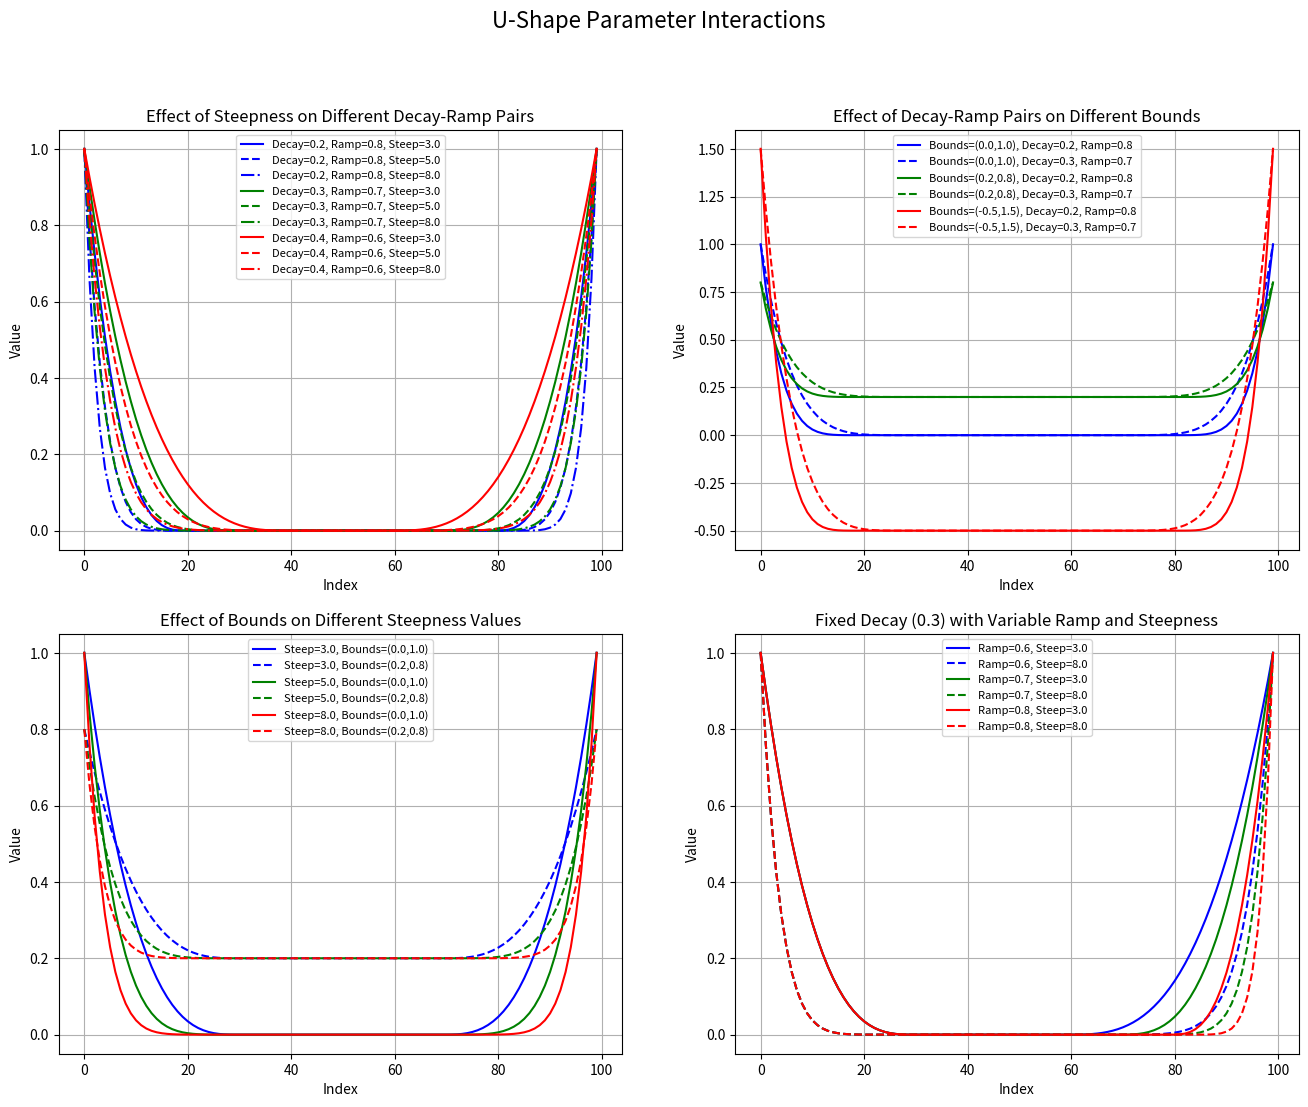
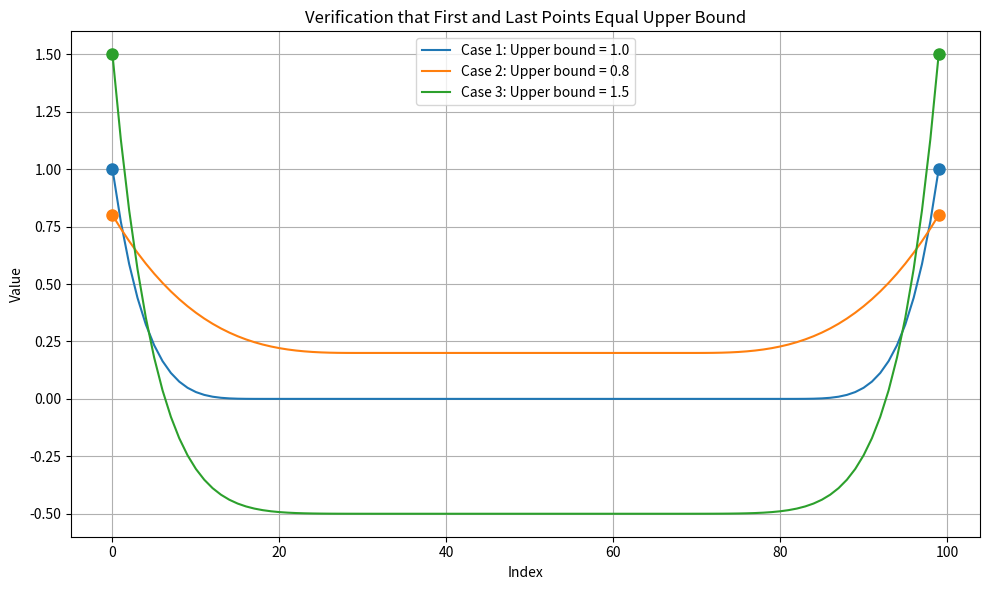

Here is the Python script that generated these plots, in order:
import matplotlib.pyplot as plt
import numpy as np


def generate_u_shape_values(
    depth: int,
    decay_point: float = 0.3,
    ramp_point: float = 0.7,
    lower_bound: float = 0.0,
    upper_bound: float = 1.0,
    steepness: float = 5.0,
) -> list:
    """
    Generate a list of U-shaped values that start at upper_bound, decay to lower_bound,
    and then ramp back up to upper_bound.

    Args:
        depth (int): Number of values to generate
        decay_point (float): Position where the initial decay occurs (0.0-1.0)
        ramp_point (float): Position where the final ramp-up occurs (0.0-1.0)
        lower_bound (float): Minimum value in the U-shape (default: 0.0)
        upper_bound (float): Maximum value in the U-shape (default: 1.0)
        steepness (float): Controls how steep the decay and ramp are (default: 5.0)

    Returns:
        list: List of float values showing U-shaped pattern
    """
    # Create normalized positions from 0 to 1
    positions = np.linspace(0, 1, depth)
    values = np.zeros(depth)

    # We'll use a modified sigmoid approach that ensures values start and end at 1.0
    for i, pos in enumerate(positions):
        # For decay: Use a modified function that equals 1.0 at position 0
        # Adjusted decay function that starts at 1.0 when pos = 0
        if pos < decay_point:
            # Normalize position to 0-1 range within the decay region
            norm_pos = pos / decay_point if decay_point > 0 else 0
            # Use a function that starts at 1 and approaches 0
            decay_factor = (1 - norm_pos) ** steepness
        else:
            decay_factor = 0

        # For ramp: Use a modified function that equals 1.0 at position 1
        if pos > ramp_point:
            # Normalize position to 0-1 range within the ramp region
            norm_pos = (pos - ramp_point) / (1 - ramp_point) if ramp_point < 1 else 0
            # Use a function that ends at 1
            ramp_factor = norm_pos**steepness
        else:
            ramp_factor = 0

        # Combine factors and scale to bounds
        combined_factor = max(decay_factor, ramp_factor)
        values[i] = lower_bound + (upper_bound - lower_bound) * combined_factor

    return values.tolist()


if __name__ == "__main__":
    # Test parameters
    depth = 100

    # Create a figure with 2x2 subplots to show parameter interactions
    fig, axs = plt.subplots(2, 2, figsize=(16, 12))
    fig.suptitle("U-Shape Parameter Interactions", fontsize=16)

    # Plot 1: Decay-Ramp pairs with different steepness values
    ax = axs[0, 0]
    ax.set_title("Effect of Steepness on Different Decay-Ramp Pairs", fontsize=12)

    decay_ramp_pairs = [(0.2, 0.8), (0.3, 0.7), (0.4, 0.6)]
    steepness_values = [3.0, 5.0, 8.0]

    colors = ["b", "g", "r"]
    line_styles = ["-", "--", "-."]

    for i, (decay, ramp) in enumerate(decay_ramp_pairs):
        for j, steep in enumerate(steepness_values):
            values = generate_u_shape_values(
                depth, decay_point=decay, ramp_point=ramp, steepness=steep
            )
            ax.plot(
                values,
                color=colors[i],
                linestyle=line_styles[j],
                label=f"Decay={decay}, Ramp={ramp}, Steep={steep}",
            )

    ax.set_ylabel("Value")
    ax.set_xlabel("Index")
    ax.grid(True)
    ax.legend(fontsize=8)

    # Plot 2: Bounds variations with different decay-ramp pairs
    ax = axs[0, 1]
    ax.set_title("Effect of Decay-Ramp Pairs on Different Bounds", fontsize=12)

    bound_pairs = [(0.0, 1.0), (0.2, 0.8), (-0.5, 1.5)]
    decay_ramp_pairs = [(0.2, 0.8), (0.3, 0.7)]

    for i, (lower, upper) in enumerate(bound_pairs):
        for j, (decay, ramp) in enumerate(decay_ramp_pairs):
            values = generate_u_shape_values(
                depth,
                decay_point=decay,
                ramp_point=ramp,
                lower_bound=lower,
                upper_bound=upper,
            )
            ax.plot(
                values,
                color=colors[i],
                linestyle=line_styles[j],
                label=f"Bounds=({lower},{upper}), Decay={decay}, Ramp={ramp}",
            )

    ax.set_ylabel("Value")
    ax.set_xlabel("Index")
    ax.grid(True)
    ax.legend(fontsize=8)

    # Plot 3: Steepness variations with different bounds
    ax = axs[1, 0]
    ax.set_title("Effect of Bounds on Different Steepness Values", fontsize=12)

    steepness_values = [3.0, 5.0, 8.0]
    bound_pairs = [(0.0, 1.0), (0.2, 0.8)]

    for i, steep in enumerate(steepness_values):
        for j, (lower, upper) in enumerate(bound_pairs):
            values = generate_u_shape_values(
                depth, steepness=steep, lower_bound=lower, upper_bound=upper
            )
            ax.plot(
                values,
                color=colors[i],
                linestyle=line_styles[j],
                label=f"Steep={steep}, Bounds=({lower},{upper})",
            )

    ax.set_ylabel("Value")
    ax.set_xlabel("Index")
    ax.grid(True)
    ax.legend(fontsize=8)

    # Plot 4: Fixed decay but variable ramp with different steepness
    ax = axs[1, 1]
    ax.set_title("Fixed Decay (0.3) with Variable Ramp and Steepness", fontsize=12)

    ramp_points = [0.6, 0.7, 0.8]
    steepness_values = [3.0, 8.0]

    for i, ramp in enumerate(ramp_points):
        for j, steep in enumerate(steepness_values):
            values = generate_u_shape_values(
                depth, decay_point=0.3, ramp_point=ramp, steepness=steep
            )
            ax.plot(
                values,
                color=colors[i],
                linestyle=line_styles[j],
                label=f"Ramp={ramp}, Steep={steep}",
            )

    ax.set_ylabel("Value")
    ax.set_xlabel("Index")
    ax.grid(True)
    ax.legend(fontsize=8)

    # Add a small plot to verify first and last points are at upper_bound
    fig2, ax2 = plt.subplots(figsize=(10, 6))
    ax2.set_title(
        "Verification that First and Last Points Equal Upper Bound", fontsize=12
    )

    test_cases = [
        {"decay": 0.2, "ramp": 0.8, "lower": 0.0, "upper": 1.0, "steep": 5.0},
        {"decay": 0.3, "ramp": 0.7, "lower": 0.2, "upper": 0.8, "steep": 3.0},
        {"decay": 0.4, "ramp": 0.6, "lower": -0.5, "upper": 1.5, "steep": 8.0},
    ]

    for i, params in enumerate(test_cases):
        values = generate_u_shape_values(
            depth,
            decay_point=params["decay"],
            ramp_point=params["ramp"],
            lower_bound=params["lower"],
            upper_bound=params["upper"],
            steepness=params["steep"],
        )

        # Plot the full curve
        ax2.plot(values, label=f"Case {i+1}: Upper bound = {params['upper']}")

        # Mark the first and last points
        ax2.plot(0, values[0], "o", markersize=8, color=f"C{i}")
        ax2.plot(len(values) - 1, values[-1], "o", markersize=8, color=f"C{i}")

        # Print verification
        print(
            f"Case {i+1}: Upper bound = {params['upper']}, First point = {values[0]}, Last point = {values[-1]}"
        )

    ax2.set_ylabel("Value")
    ax2.set_xlabel("Index")
    ax2.grid(True)
    ax2.legend()

    plt.tight_layout()
    plt.show()
